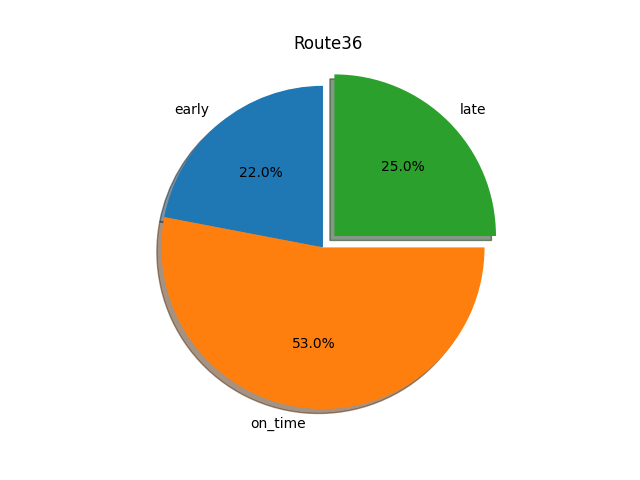

The data file committed next to this chart (first rows):
route, stops, early, on_time, late, total, early %, on_time %, late %
36, Mattowoman Beantown Rd at MTA Park and R…, 28, 465, 124, 617, 0.05, 0.75, 0.2
36, Matapeake Business Dr at Costco, 116, 411, 130, 657, 0.18, 0.63, 0.2
36, Brandywine Road at Surrats Road, 132, 836, 400, 1368, 0.1, 0.61, 0.29
36, Brandywine Road at Groveton Drive, 129, 384, 118, 631, 0.2, 0.61, 0.19
36, Matapeake Business Dr at Target Store, 217, 859, 389, 1465, 0.15, 0.59, 0.27
36, Gwynn Park High School, 294, 751, 258, 1303, 0.23, 0.58, 0.2
36, Brandywine Road @ Groveton Drive, 123, 376, 145, 644, 0.19, 0.58, 0.23
36, Mattawoman Beantown Rd at Pinefield Cent…, 171, 706, 422, 1299, 0.13, 0.54, 0.32
36, Clinton Fringe Parking Lot, 668, 1282, 572, 2522, 0.26, 0.51, 0.23
36, Brandywine Rd & Gwynn Park High School, 420, 786, 384, 1590, 0.26, 0.49, 0.24
36, Matapeake Business Dr at Target Store (H…, 136, 309, 358, 803, 0.17, 0.38, 0.45
36, Brandywine Road @ Surrats Road, 621, 552, 291, 1464, 0.42, 0.38, 0.2
36, Mattowoman Beantown Rd at MTA Park and R…, 178, 230, 224, 632, 0.28, 0.36, 0.35
